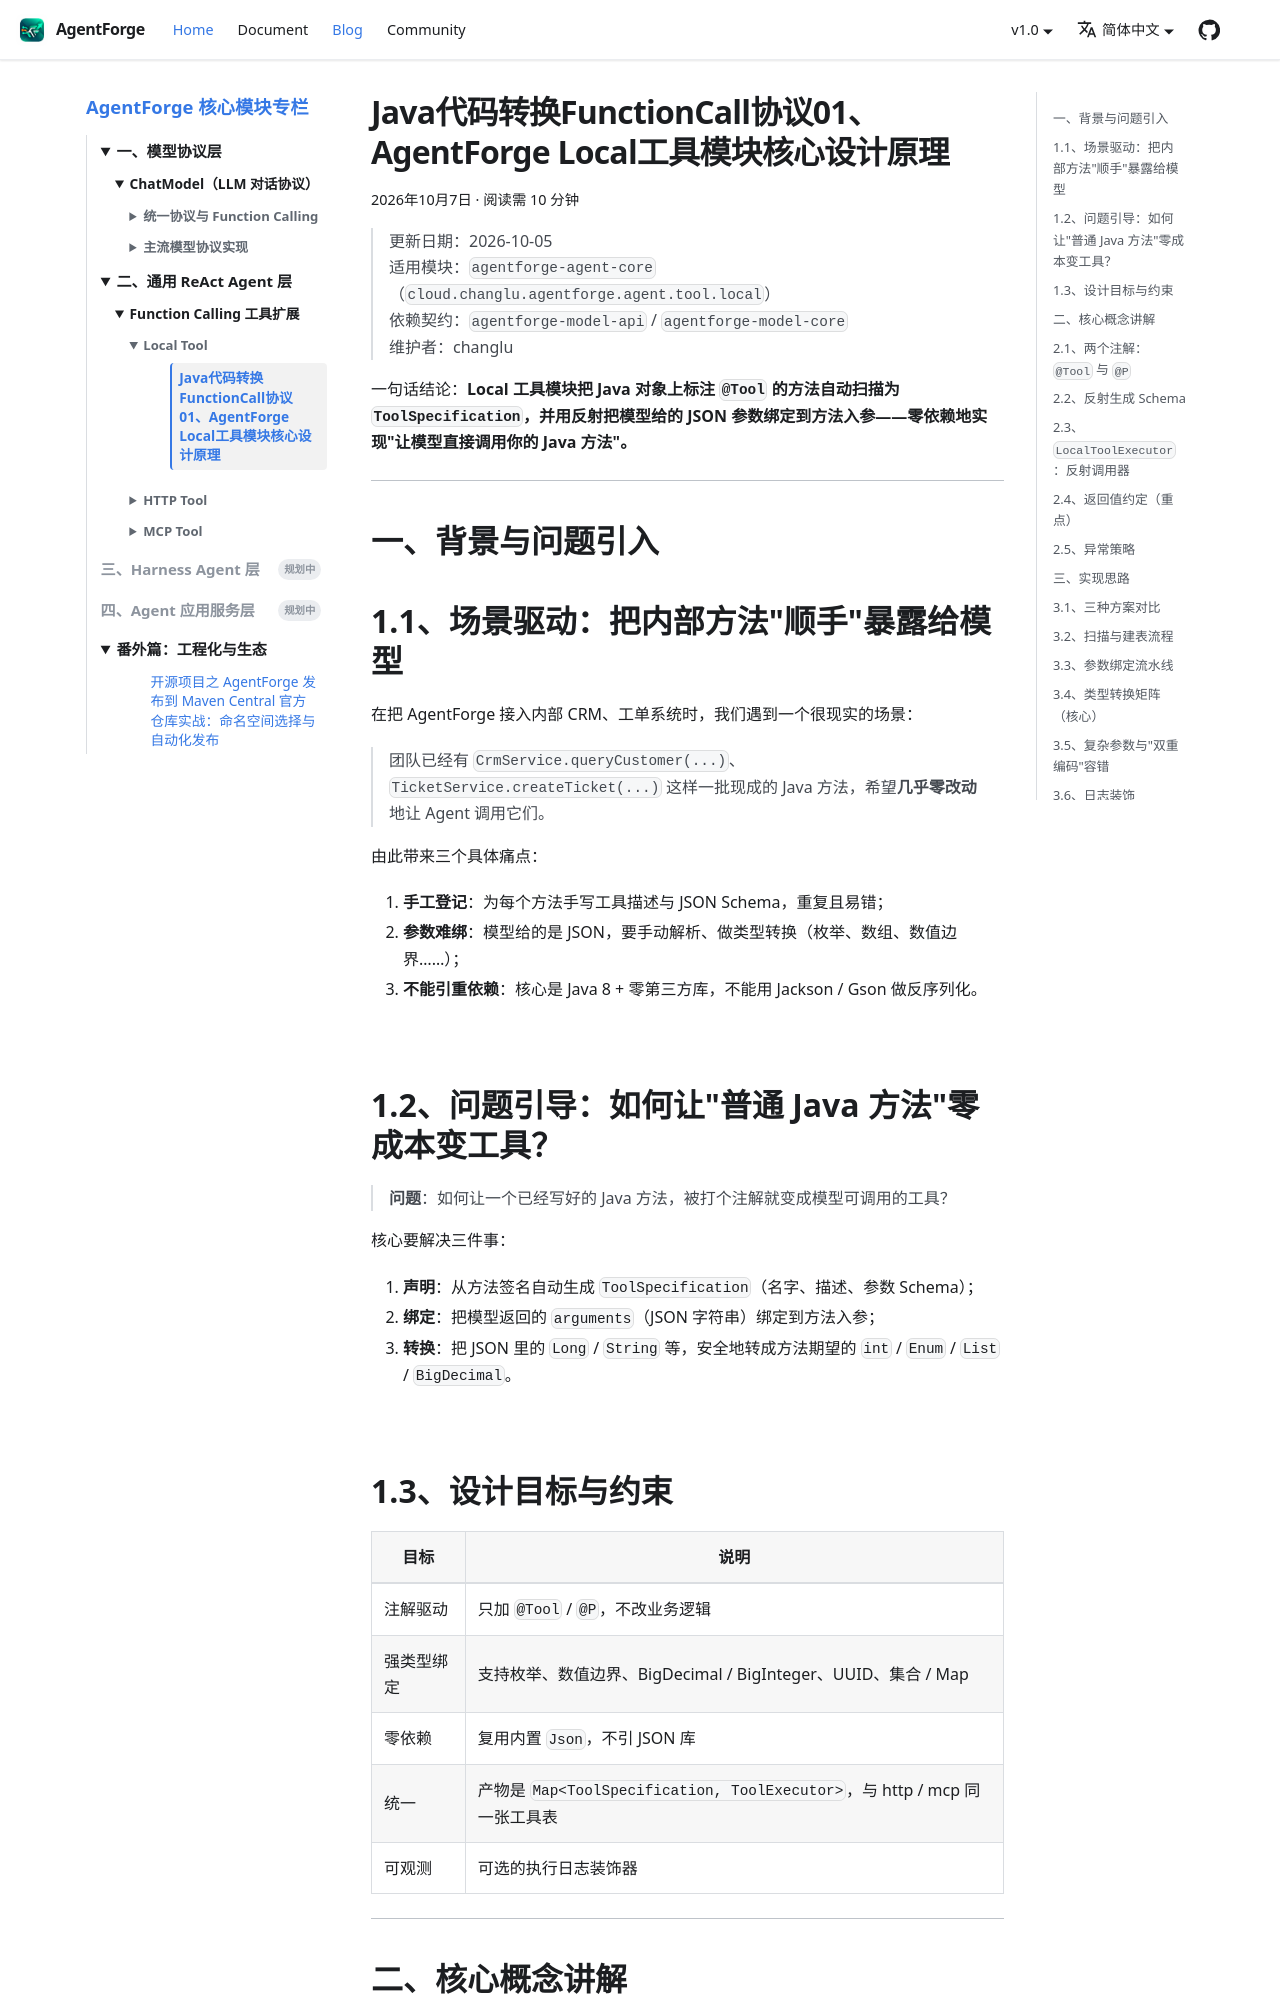

repository: changluya/AgentForge · page: blog/02、通用ReActagent层/functioncall核心扩展业务tool/local/Java代码转换FunctionCall协议01、AgentForge Local工具模块核心设计原理.html · generator: docusaurus

---
title: "Java代码转换FunctionCall协议01、AgentForge Local工具模块核心设计原理"
date: 2026-10-07
tags: [AgentForge, 通用ReActagent层, Function Calling, Local]
---

# AgentForge Local 工具模块核心设计原理

> 更新日期：2026-10-05  
> 适用模块：`agentforge-agent-core`（`cloud.changlu.agentforge.agent.tool.local`）  
> 依赖契约：`agentforge-model-api` / `agentforge-model-core`  
> 维护者：changlu

{/* truncate */}


一句话结论：**Local 工具模块把 Java 对象上标注 `@Tool` 的方法自动扫描为 `ToolSpecification`，并用反射把模型给的 JSON 参数绑定到方法入参——零依赖地实现"让模型直接调用你的 Java 方法"。**

---

## 一、背景与问题引入

## 1.1、场景驱动：把内部方法"顺手"暴露给模型

在把 AgentForge 接入内部 CRM、工单系统时，我们遇到一个很现实的场景：

> 团队已经有 `CrmService.queryCustomer(...)`、`TicketService.createTicket(...)` 这样一批现成的 Java 方法，希望**几乎零改动**地让 Agent 调用它们。

由此带来三个具体痛点：

1. **手工登记**：为每个方法手写工具描述与 JSON Schema，重复且易错；
2. **参数难绑**：模型给的是 JSON，要手动解析、做类型转换（枚举、数组、数值边界……）；
3. **不能引重依赖**：核心是 Java 8 + 零第三方库，不能用 Jackson / Gson 做反序列化。

<br/>

## 1.2、问题引导：如何让"普通 Java 方法"零成本变工具？

> **问题**：如何让一个已经写好的 Java 方法，被打个注解就变成模型可调用的工具？

核心要解决三件事：

1. **声明**：从方法签名自动生成 `ToolSpecification`（名字、描述、参数 Schema）；
2. **绑定**：把模型返回的 `arguments`（JSON 字符串）绑定到方法入参；
3. **转换**：把 JSON 里的 `Long` / `String` 等，安全地转成方法期望的 `int` / `Enum` / `List` / `BigDecimal`。

<br/>

## 1.3、设计目标与约束

| 目标 | 说明 |
|---|---|
| 注解驱动 | 只加 `@Tool` / `@P`，不改业务逻辑 |
| 强类型绑定 | 支持枚举、数值边界、BigDecimal / BigInteger、UUID、集合 / Map |
| 零依赖 | 复用内置 `Json`，不引 JSON 库 |
| 统一 | 产物是 `Map<ToolSpecification, ToolExecutor>`，与 http / mcp 同一张工具表 |
| 可观测 | 可选的执行日志装饰器 |

---

## 二、核心概念讲解
